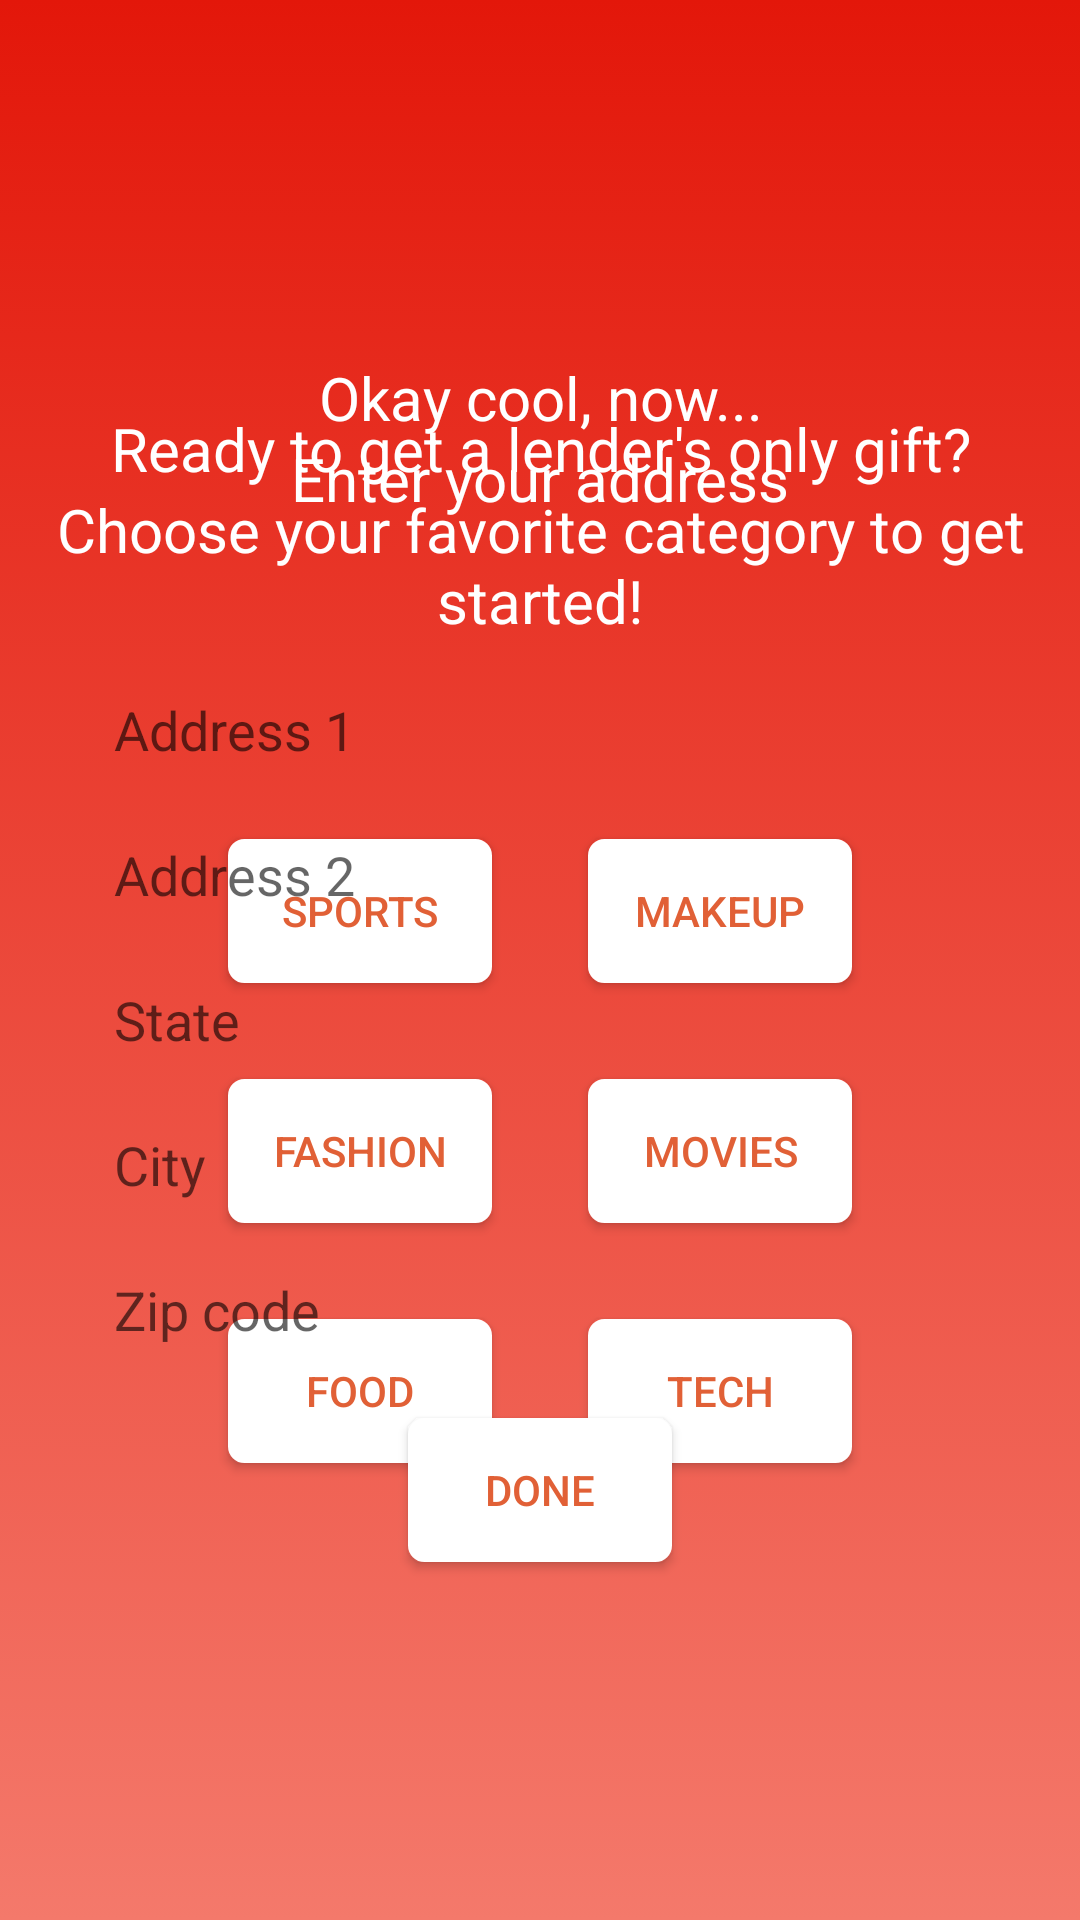

Write the Android layout XML for this screen, with the resource values it uses.
<!-- AndroidManifest.xml: application theme AppTheme -->
<!-- res/layout/activity_gift_category.xml -->
<?xml version="1.0" encoding="utf-8"?>
<android.support.constraint.ConstraintLayout xmlns:android="http://schemas.android.com/apk/res/android"
    android:layout_width="match_parent"
    android:layout_height="match_parent"
    xmlns:tools="http://schemas.android.com/tools"
    android:background="@drawable/main_gradient_background">

    <LinearLayout
        tools:visibility="gone"
        android:id="@+id/category_container"
        android:gravity="center_vertical"
        android:orientation="vertical"
        android:layout_width="match_parent"
        android:layout_height="match_parent">
        <TextView
            android:layout_width="match_parent"
            android:layout_height="wrap_content"
            android:text="Ready to get a lender's only gift?"
            android:gravity="center_horizontal"
            android:textColor="@color/white"
            style="@style/Bold_5_black"/>

        <TextView
            android:layout_width="match_parent"
            android:layout_height="wrap_content"
            android:text="Choose your favorite category to get started!"
            android:gravity="center_horizontal"
            android:textColor="@color/white"
            style="@style/Bold_5_black"/>

        <GridLayout
            android:layout_width="wrap_content"
            android:layout_height="wrap_content"
            android:columnCount="2"
            android:rowCount="2"
            android:orientation="horizontal"
            android:layout_marginTop="@dimen/huge_margin"
            android:layout_gravity="center_horizontal">

            <Button
                android:background="@drawable/round_corners_button"
                android:textColor="@color/colorPrimaryDark"
                android:layout_margin="@dimen/medium_margin"
                android:id="@+id/Sports"
                android:layout_gravity="left|top"
                android:text="Sports" />

            <Button
                android:background="@drawable/round_corners_button"
                android:textColor="@color/colorPrimaryDark"
                android:layout_margin="@dimen/medium_margin"
                android:id="@+id/makeup"
                android:layout_gravity="left|top"
                android:text="Makeup" />

            <Button
                android:background="@drawable/round_corners_button"
                android:textColor="@color/colorPrimaryDark"
                android:layout_margin="@dimen/medium_margin"
                android:id="@+id/fashion"
                android:layout_gravity="left|top"
                android:text="Fashion" />

            <Button
                android:background="@drawable/round_corners_button"
                android:textColor="@color/colorPrimaryDark"
                android:layout_margin="@dimen/medium_margin"
                android:id="@+id/movies"
                android:layout_gravity="left|top"
                android:text="Movies" />

            <Button
                android:background="@drawable/round_corners_button"
                android:textColor="@color/colorPrimaryDark"
                android:layout_margin="@dimen/medium_margin"
                android:id="@+id/food"
                android:layout_gravity="left|top"
                android:text="Food" />

            <Button
                android:background="@drawable/round_corners_button"
                android:textColor="@color/colorPrimaryDark"
                android:layout_margin="@dimen/medium_margin"
                android:id="@+id/tech"
                android:layout_gravity="left|top"
                android:text="Tech" />
        </GridLayout>

    </LinearLayout>

    <LinearLayout
        tools:visibility="visible"
        android:gravity="center_vertical"
        android:id="@+id/lender_address_container"
        android:orientation="vertical"
        android:layout_width="match_parent"
        android:layout_height="match_parent">

        <TextView
            android:layout_width="match_parent"
            android:layout_height="wrap_content"
            android:text="Okay cool, now..."
            android:gravity="center_horizontal"
            android:textColor="@color/white"
            style="@style/Bold_5_black"/>
        <TextView
            android:layout_width="match_parent"
            android:layout_height="wrap_content"
            android:text="Enter your address"
            android:gravity="center_horizontal"
            android:textColor="@color/white"
            style="@style/Bold_5_black"/>

        <EditText
            android:id="@+id/address_1"
            android:layout_marginTop="@dimen/huge_margin"
            android:layout_gravity="center"
            android:layout_width="300dp"
            android:layout_height="wrap_content"
            android:hint="Address 1"
            android:padding="8dip"
            android:background="@drawable/round_edittext" />
        <EditText
            android:id="@+id/address_2"
            android:layout_marginTop="@dimen/small_margin"
            android:layout_gravity="center"
            android:layout_width="300dp"
            android:layout_height="wrap_content"
            android:hint="Address 2"
            android:padding="8dip"
            android:background="@drawable/round_edittext" />
        <EditText
            android:id="@+id/state"
            android:layout_marginTop="@dimen/small_margin"
            android:layout_gravity="center"
            android:layout_width="300dp"
            android:layout_height="wrap_content"
            android:hint="State"
            android:padding="8dip"
            android:background="@drawable/round_edittext" />
        <EditText
            android:id="@+id/city"
            android:layout_marginTop="@dimen/small_margin"
            android:layout_gravity="center"
            android:layout_width="300dp"
            android:layout_height="wrap_content"
            android:hint="City"
            android:padding="8dip"
            android:background="@drawable/round_edittext" />
        <EditText
            android:id="@+id/zip"
            android:layout_marginTop="@dimen/small_margin"
            android:layout_gravity="center"
            android:layout_width="300dp"
            android:layout_height="wrap_content"
            android:hint="Zip code"
            android:padding="8dip"
            android:background="@drawable/round_edittext" />
        <Button
            android:id="@+id/done"
            android:layout_width="wrap_content"
            android:layout_height="wrap_content"
            android:background="@drawable/round_corners_button"
            android:layout_marginTop="@dimen/medium_margin"
            android:layout_gravity="center"
            android:text="done"
            android:textColor="@color/colorPrimaryDark"/>
    </LinearLayout>

</android.support.constraint.ConstraintLayout>
<!-- resources referenced by this layout -->
<resources>
  <color name="colorPrimaryDark">#E16036</color>
  <color name="white">#FFFFFF</color>
  <dimen name="huge_margin">50dp</dimen>
  <dimen name="medium_margin">16dp</dimen>
  <dimen name="small_margin">8dp</dimen>
  <!-- drawable main_gradient_background (drawable) -->
  <?xml version="1.0" encoding="utf-8"?>
  <selector xmlns:android="http://schemas.android.com/apk/res/android">
      <item>
          <shape>
              <gradient
                  android:angle="90"
                  android:startColor="#F4796B"
                  android:endColor="#E3170A"
                  android:type="linear" />
          </shape>
      </item>
  </selector>
  <!-- drawable round_corners_button (drawable) -->
  <?xml version="1.0" encoding="utf-8"?>
  <selector xmlns:android="http://schemas.android.com/apk/res/android" >
      <item android:state_pressed="true" >
          <shape android:shape="rectangle"  >
              <corners android:radius="5dip" />
              <stroke android:width="1dip" android:color="@color/colorPrimaryDark" />
              <solid android:color="@color/white"/>
          </shape>
      </item>
      <item android:state_focused="true">
          <shape android:shape="rectangle"  >
              <corners android:radius="5dip" />
              <stroke android:width="1dip" android:color="@color/white" />
              <solid android:color="@color/colorPrimaryDark"/>
          </shape>
      </item>
      <item >
          <shape android:shape="rectangle"  >
              <corners android:radius="5dip" />
              <stroke android:width="1dip" android:color="@color/white" />
              <solid android:color="@color/white"/>
          </shape>
      </item>
  </selector>
  <style name="Bold_5_black">
          <item name="android:textColor">@color/black</item>
          <item name="android:textSize">20sp</item>
      </style>
  <style name="AppTheme" parent="Theme.AppCompat.Light.NoActionBar">
          
          <item name="colorPrimary">@color/colorPrimary</item>
          <item name="colorPrimaryDark">@color/colorPrimaryDark</item>
          <item name="colorAccent">@color/colorAccent</item>
      </style>
  <color name="black">#000000</color>
  <color name="colorPrimary">#E3170A</color>
  <color name="colorAccent">#FF9B71</color>
</resources>
